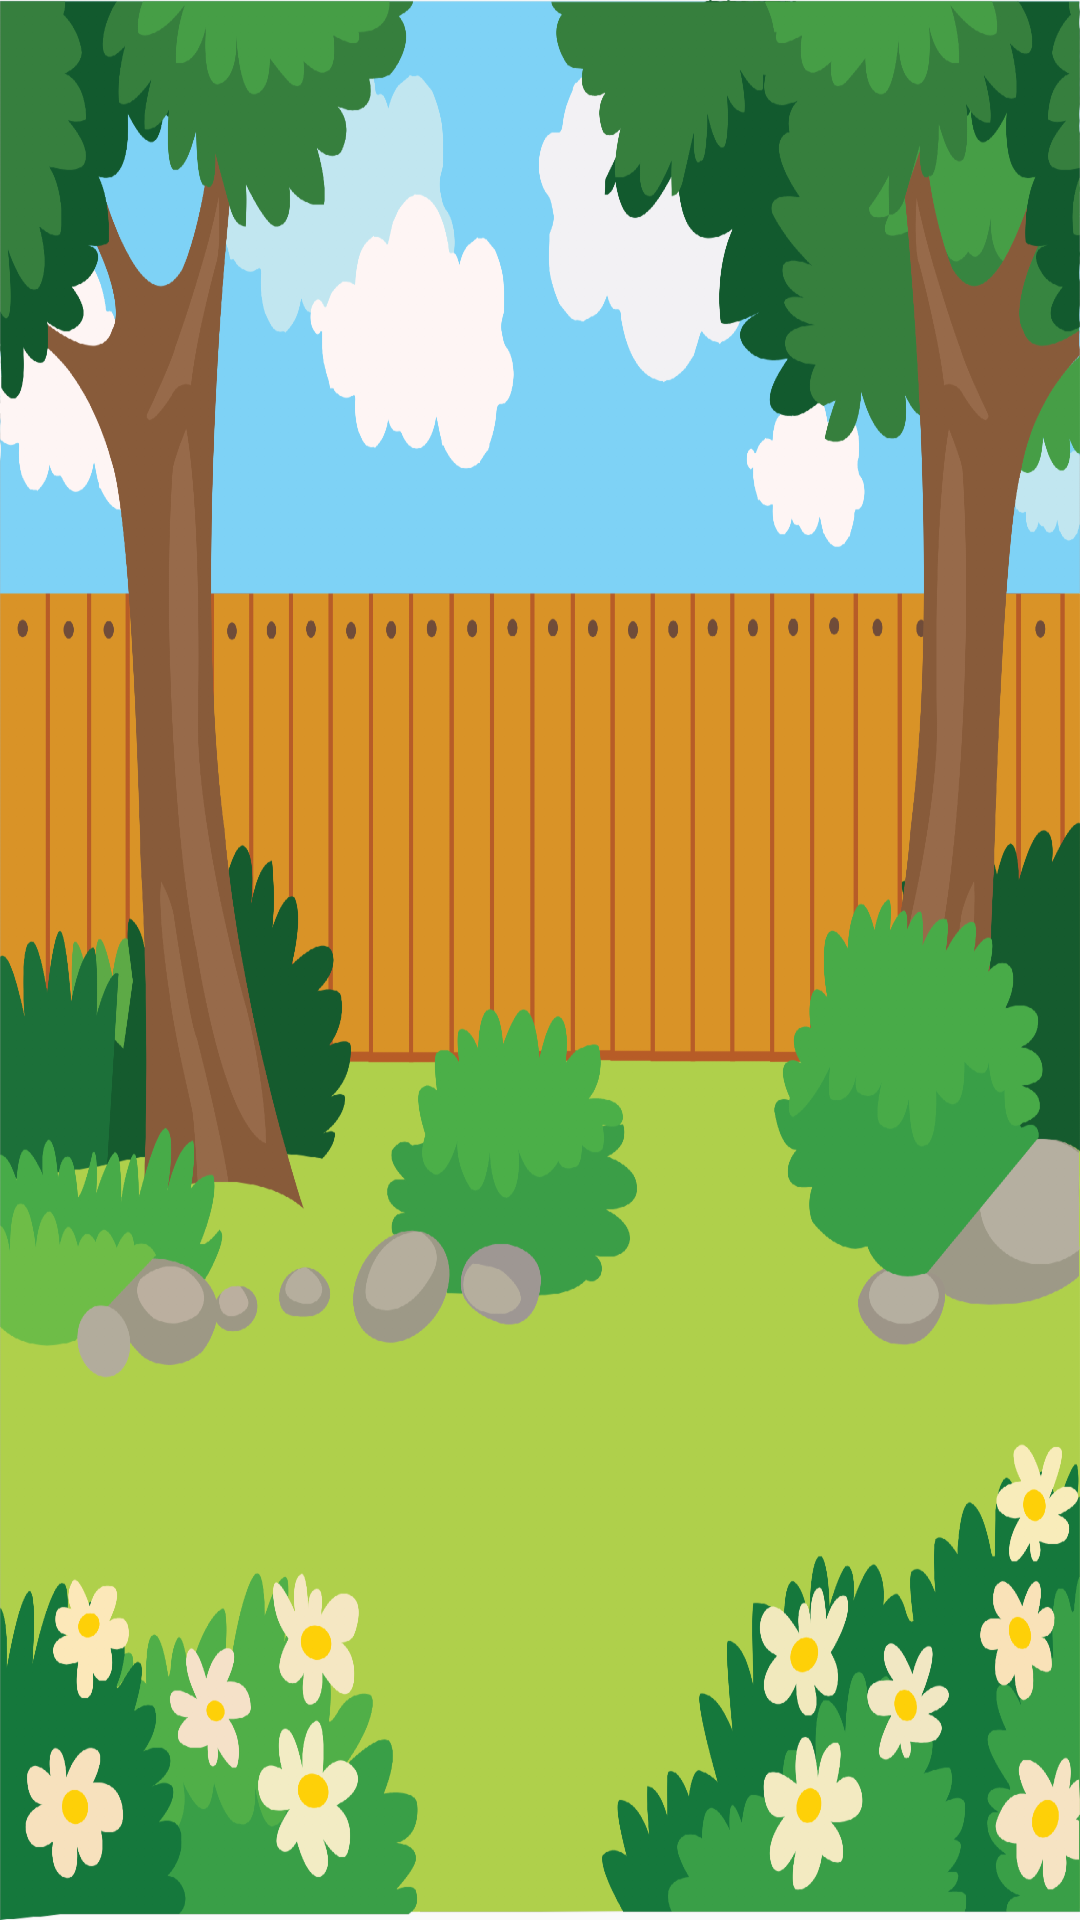

Here is an Android app screen rendered from its layout file. Give the layout XML and the strings, colors and styles it references.
<!-- AndroidManifest.xml: application theme Theme.AppCompat.Light.NoActionBar -->
<!-- res/layout/activity_main.xml -->
<?xml version="1.0" encoding="utf-8"?>
<LinearLayout xmlns:android="http://schemas.android.com/apk/res/android"
    xmlns:tools="http://schemas.android.com/tools"
    android:layout_width="match_parent"
    android:layout_height="match_parent"
    android:background="@drawable/background"
    tools:context=".MainActivity"
    android:orientation="vertical"
    android:gravity="center">

    <LinearLayout
        android:id="@+id/fragment_container"
        android:layout_width="match_parent"
        android:layout_height="match_parent"
        android:orientation="vertical"
        android:gravity="center">

    </LinearLayout>

</LinearLayout>
<!-- resources referenced by this layout -->
<resources>
  <!-- drawable background: png bitmap (drawable-hdpi, 254858 bytes) -->
</resources>
